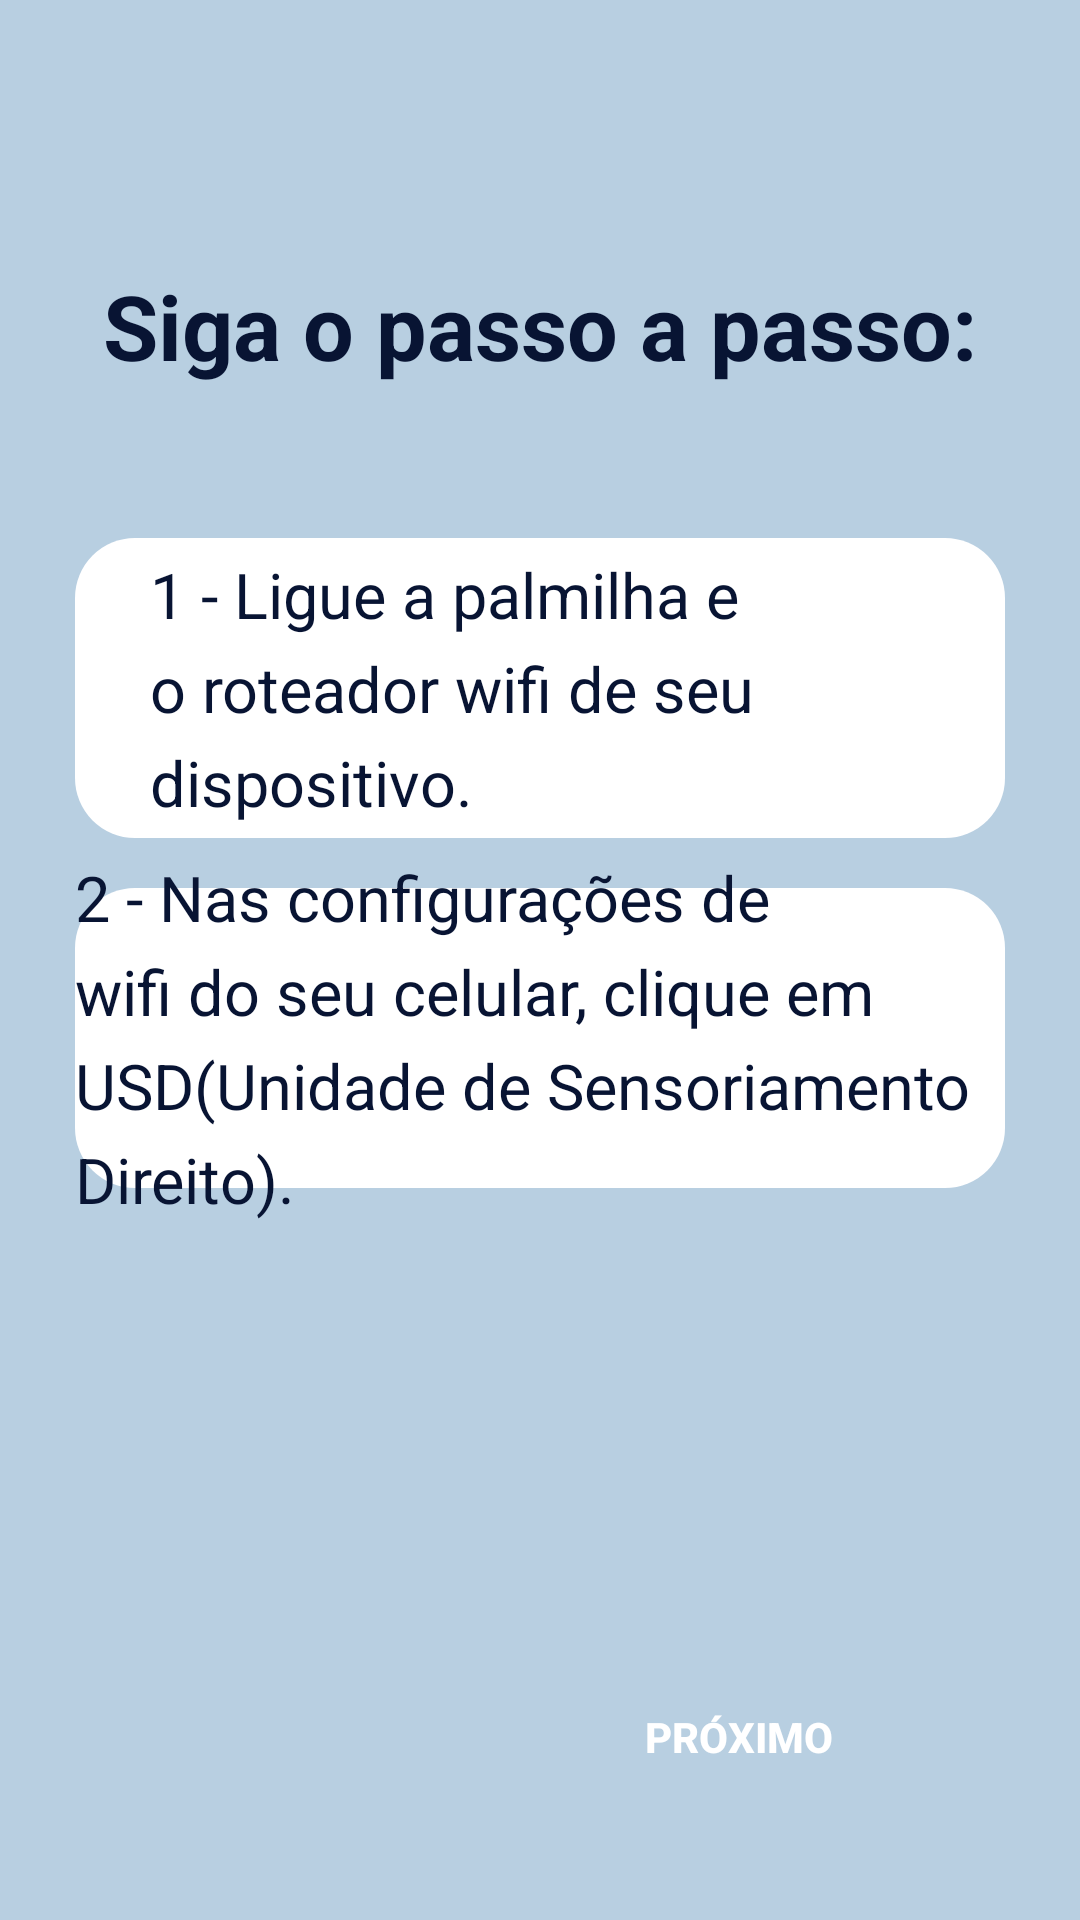

Write the Android layout XML for this screen, with the resource values it uses.
<!-- AndroidManifest.xml: application theme Theme.MyApplication2 -->
<!-- res/layout/activity_register4.xml -->
<?xml version="1.0" encoding="utf-8"?>
<androidx.constraintlayout.widget.ConstraintLayout
    xmlns:android="http://schemas.android.com/apk/res/android"
    xmlns:app="http://schemas.android.com/apk/res-auto"
    xmlns:tools="http://schemas.android.com/tools"
    android:layout_width="match_parent"
    android:layout_height="match_parent"
    android:background="@color/blue3"
    tools:context=".Register.Register4Activity">

    
    <androidx.constraintlayout.widget.Guideline
        android:id="@+id/guideline_top_15"
        android:layout_width="wrap_content"
        android:layout_height="wrap_content"
        android:orientation="horizontal"
        app:layout_constraintGuide_percent="0.15" />

    <androidx.constraintlayout.widget.Guideline
        android:id="@+id/guideline_top_28"
        android:layout_width="wrap_content"
        android:layout_height="wrap_content"
        android:orientation="horizontal"
        app:layout_constraintGuide_percent="0.28" />

    <androidx.constraintlayout.widget.Guideline
        android:id="@+id/guideline_top_45"
        android:layout_width="wrap_content"
        android:layout_height="wrap_content"
        android:orientation="horizontal"
        app:layout_constraintGuide_percent="0.45" />

    <androidx.constraintlayout.widget.Guideline
        android:id="@+id/guideline_top_60"
        android:layout_width="wrap_content"
        android:layout_height="wrap_content"
        android:orientation="horizontal"
        app:layout_constraintGuide_percent="0.63" />

    <androidx.constraintlayout.widget.Guideline
        android:id="@+id/guideline_top_70"
        android:layout_width="wrap_content"
        android:layout_height="wrap_content"
        android:orientation="horizontal"
        app:layout_constraintGuide_percent="0.70" />

    

    

    

    <TextView
        android:id="@+id/inst_connection"
        android:layout_width="0dp"
        android:layout_height="wrap_content"
        android:text="@string/conect1"
        android:textAlignment="center"
        android:textColor="@color/blue1"
        android:textSize="30sp"
        android:textStyle="bold"
        app:layout_constraintBottom_toTopOf="@id/guideline_top_28"
        app:layout_constraintEnd_toEndOf="parent"
        app:layout_constraintHorizontal_bias="1.0"
        app:layout_constraintStart_toStartOf="parent"
        app:layout_constraintTop_toTopOf="parent"
        app:layout_constraintVertical_bias="0.636" />

    <View
        android:id="@+id/step1"
        android:layout_width="0dp"
        android:layout_height="100dp"
        android:layout_marginStart="25dp"
        android:layout_marginEnd="25dp"
        android:background="@drawable/roundstyle2"
        android:backgroundTint="@color/white"
        app:layout_constraintBottom_toBottomOf="parent"
        app:layout_constraintEnd_toEndOf="parent"
        app:layout_constraintHorizontal_bias="1.0"
        app:layout_constraintStart_toStartOf="parent"
        app:layout_constraintTop_toTopOf="@id/guideline_top_28"
        app:layout_constraintVertical_bias="0.0" />

    <View
        android:id="@+id/step2"
        android:layout_width="0dp"
        android:layout_height="100dp"
        android:layout_marginStart="25dp"
        android:layout_marginTop="8dp"
        android:layout_marginEnd="25dp"
        android:background="@drawable/roundstyle2"
        android:backgroundTint="@color/white"
        app:layout_constraintBottom_toBottomOf="parent"
        app:layout_constraintEnd_toEndOf="parent"
        app:layout_constraintHorizontal_bias="0.0"
        app:layout_constraintStart_toStartOf="parent"
        app:layout_constraintTop_toTopOf="@id/guideline_top_45"
        app:layout_constraintVertical_bias="0.0" />

    <TextView
        android:id="@+id/textView13"
        android:layout_width="0dp"
        android:layout_height="wrap_content"
        android:text="@string/onmodules"
        android:textColor="@color/blue1"
        android:textSize="21sp"
        android:layout_marginStart="50dp"
        android:layout_marginEnd="50dp"
        android:lineSpacingExtra="7dp"
        app:layout_constraintTop_toTopOf="@id/step1"
        app:layout_constraintStart_toStartOf="parent"
        app:layout_constraintEnd_toEndOf="parent"
        app:layout_constraintBottom_toBottomOf="@id/step1" />

    <TextView
        android:id="@+id/textView14"
        android:layout_width="0dp"
        android:layout_height="wrap_content"
        android:text="@string/onmodules2"
        android:textColor="@color/blue1"
        android:textSize="21sp"
        android:layout_marginStart="25dp"
        android:layout_marginEnd="30dp"
        android:lineSpacingExtra="7dp"
        app:layout_constraintTop_toTopOf="@id/step2"
        app:layout_constraintStart_toStartOf="parent"
        app:layout_constraintEnd_toEndOf="parent"
        app:layout_constraintBottom_toBottomOf="@id/step2" />


    
    <Button
        android:id="@+id/btnNext5"
        android:layout_width="180dp"
        android:layout_height="wrap_content"
        android:layout_margin="24dp"
        android:layout_marginStart="200dp"
        android:layout_marginEnd="50dp"
        android:background="@drawable/roundstyle"
        android:backgroundTint="@color/light_blue_600"
        android:text="Próximo"
        android:textColor="@color/white"
        android:textStyle="bold"
        app:layout_constraintBottom_toBottomOf="parent"
        app:layout_constraintEnd_toEndOf="parent"
        app:layout_constraintHorizontal_bias="1.0"
        app:layout_constraintStart_toStartOf="parent"
        app:layout_constraintTop_toTopOf="parent"
        app:layout_constraintVertical_bias="0.976" />

</androidx.constraintlayout.widget.ConstraintLayout>
<!-- resources referenced by this layout -->
<resources>
  <color name="blue1">#081433</color>
  <color name="blue3">#B8CFE1</color>
  <color name="light_blue_600">#FF039BE5</color>
  <color name="white">#FFFFFFFF</color>
  <!-- drawable roundstyle2 (drawable) -->
  <?xml version="1.0" encoding="utf-8"?>
      <shape xmlns:android="http://schemas.android.com/apk/res/android">
          <corners android:radius="20dp"/>
      </shape>
  <string name="conect1">Siga o passo a passo:</string>
  <string name="onmodules">1 - Ligue a palmilha e o roteador wifi de seu dispositivo.</string>
  <string name="onmodules2">2 - Nas configurações de wifi do seu celular, clique em USD(Unidade de Sensoriamento Direito).</string>
  <style name="Theme.MyApplication2" parent="Base.Theme.MyApplication2" />
  <style name="Base.Theme.MyApplication2" parent="Theme.Material3.DayNight.NoActionBar">
          
          <item name="colorPrimary">@color/blue1</item>
      </style>
</resources>
